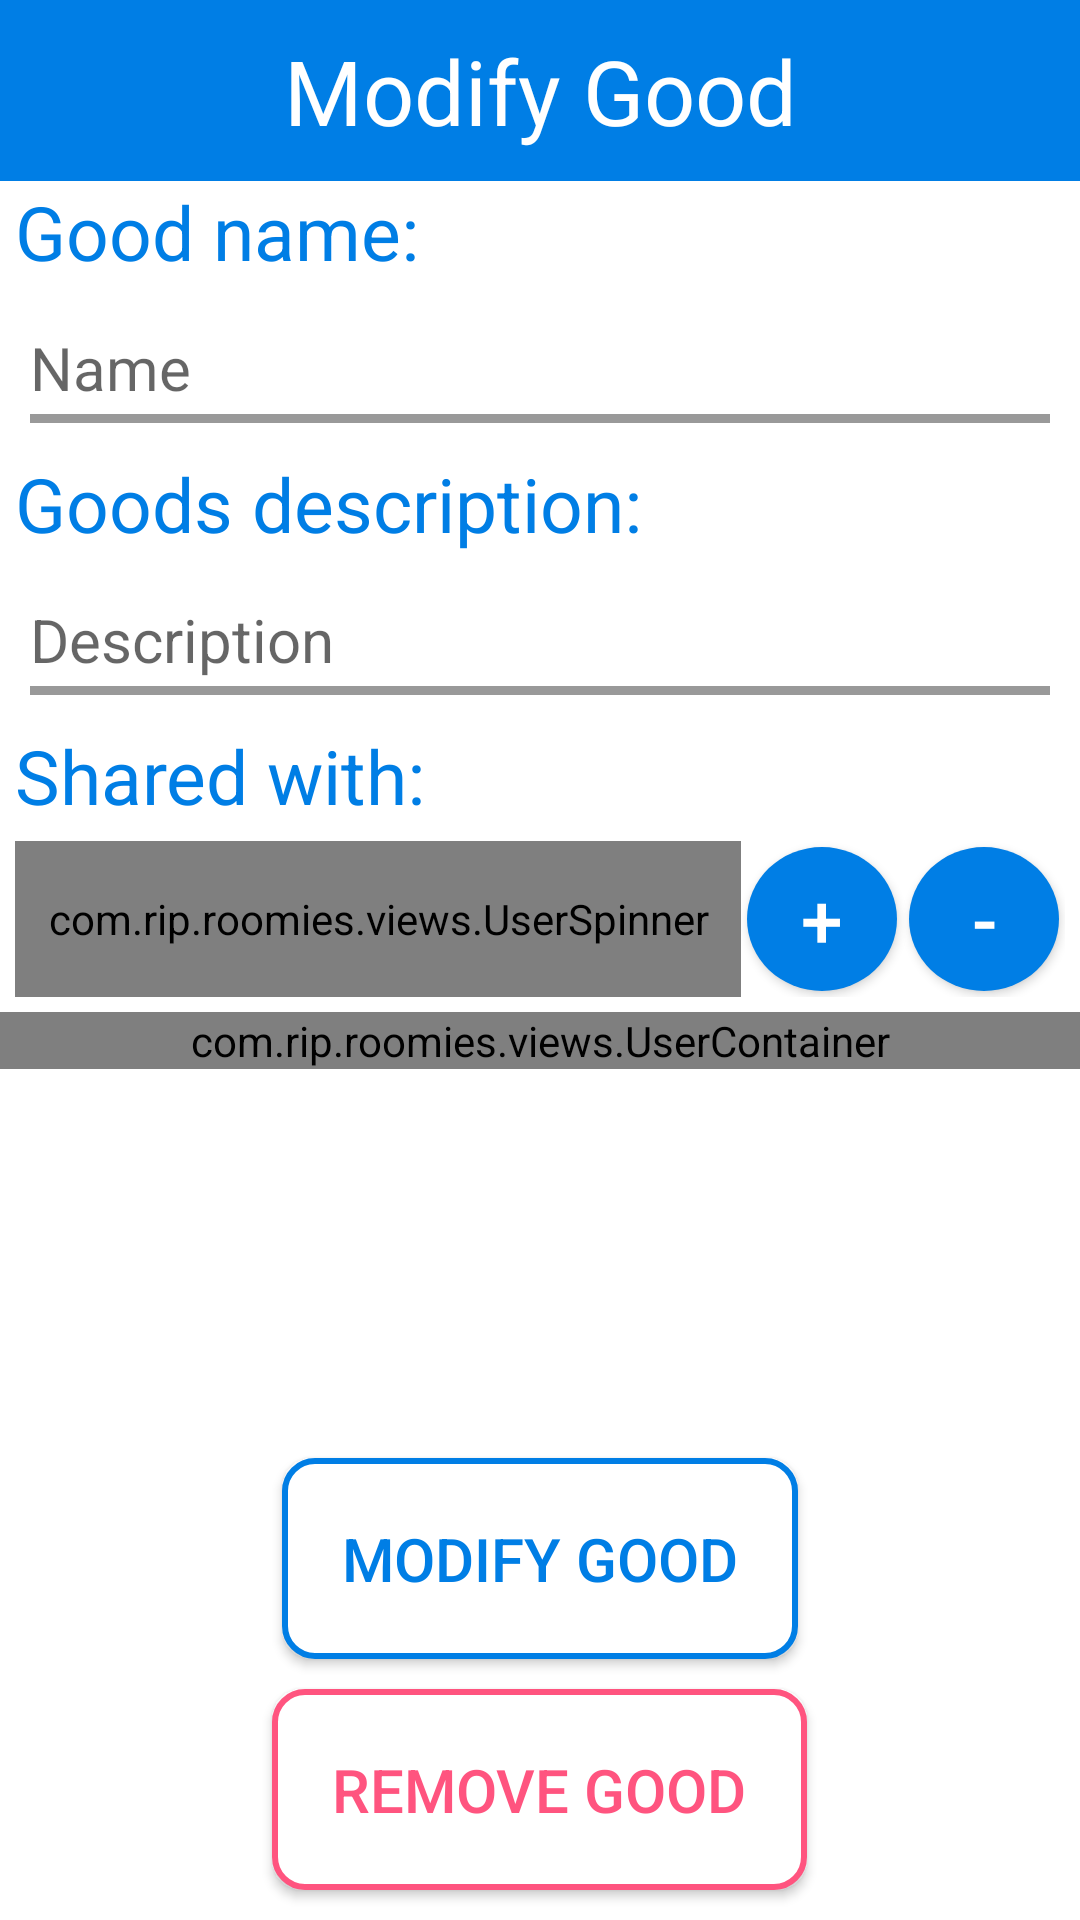

Produce the Android XML layout that renders to this screen, including the resource entries it uses.
<!-- AndroidManifest.xml: application theme AppTheme -->
<!-- res/layout/activity_modify_good.xml -->
<?xml version="1.0" encoding="utf-8"?>
<FrameLayout xmlns:android="http://schemas.android.com/apk/res/android"
    xmlns:tools="http://schemas.android.com/tools"
    android:layout_width="match_parent"
    android:layout_height="match_parent"
    android:background="@color/colorAccent"
    android:orientation="vertical"
    tools:context="com.rip.roomies.activities.duties.ModifyDuty">

    <ScrollView
        android:layout_width="match_parent"
        android:layout_height="match_parent">

        <LinearLayout xmlns:android="http://schemas.android.com/apk/res/android"
            xmlns:tools="http://schemas.android.com/tools"
            android:layout_width="match_parent"
            android:layout_height="match_parent"
            android:background="@color/colorAccent"
            android:orientation="vertical"
            tools:context="com.rip.roomies.activities.goods.ModifyGood">

            <TextView
                android:layout_width="match_parent"
                android:layout_height="wrap_content"
                android:background="@color/colorPrimary"
                android:gravity="center_horizontal"
                android:padding="10dp"
                android:text="Modify Good"
                android:textColor="@color/colorAccent"
                android:textSize="30sp" />

            <TextView
                android:layout_width="match_parent"
                android:layout_height="wrap_content"
                android:layout_marginEnd="5dp"
                android:layout_marginStart="5dp"
                android:text="Good name:"
                android:textColor="@color/colorPrimary"
                android:textSize="25dp" />

            <EditText
                android:id="@+id/good_name"
                android:layout_width="match_parent"
                android:layout_height="wrap_content"
                android:layout_margin="10dp"
                android:background="@drawable/edittextlight"
                android:hint="Name"
                android:inputType="textPersonName"
                android:paddingBottom="5dp"
                android:paddingTop="5dp"
                android:textColor="@color/black"
                android:textCursorDrawable="@null"
                android:textSize="20sp" />

            <TextView
                android:layout_width="match_parent"
                android:layout_height="wrap_content"
                android:layout_marginEnd="5dp"
                android:layout_marginStart="5dp"
                android:text="Goods description:"
                android:textColor="@color/colorPrimary"
                android:textSize="25dp" />

            <EditText
                android:id="@+id/description"
                android:layout_width="match_parent"
                android:layout_height="wrap_content"
                android:layout_margin="10dp"
                android:background="@drawable/edittextlight"
                android:hint="Description"
                android:inputType="textShortMessage|textMultiLine"
                android:maxLength="100"
                android:paddingBottom="5dp"
                android:paddingTop="5dp"
                android:textColor="@color/black"
                android:textCursorDrawable="@null"
                android:textSize="20sp" />

            <TextView
                android:layout_width="match_parent"
                android:layout_height="wrap_content"
                android:layout_marginEnd="5dp"
                android:layout_marginStart="5dp"
                android:text="Shared with: "
                android:textColor="@color/colorPrimary"
                android:textSize="25dp" />

            <LinearLayout
                android:layout_width="match_parent"
                android:layout_height="wrap_content"
                android:layout_margin="5dp"
                android:gravity="center"
                android:orientation="horizontal">

                <com.rip.roomies.views.UserSpinner
                    android:id="@+id/group_users_spinner"
                    android:layout_width="wrap_content"
                    android:layout_height="match_parent"
                    android:layout_gravity="left"
                    android:layout_weight=".77"
                    android:background="@drawable/rec_border" />


                <Button
                    android:id="@+id/add_user_btn"
                    android:layout_width="50dp"
                    android:layout_height="wrap_content"
                    android:layout_margin="2dp"
                    android:width="50dp"
                    android:background="@drawable/circleblue"
                    android:text="+"
                    android:textSize="25dp"
                    android:textColor="@color/colorAccent"/>

                <Button
                    android:id="@+id/rem_user_btn"
                    android:layout_width="50dp"
                    android:layout_height="wrap_content"
                    android:layout_margin="2dp"
                    android:background="@drawable/circleblue"
                    android:text="-"
                    android:textSize="25dp"
                    android:textColor="@color/colorAccent"/>

            </LinearLayout>

            <com.rip.roomies.views.UserContainer
                android:id="@+id/users_container"
                android:layout_width="match_parent"
                android:layout_height="match_parent" />

        </LinearLayout>
    </ScrollView>

    <LinearLayout
        android:layout_width="match_parent"
        android:layout_height="match_parent"
        android:layout_marginTop="100dp"
        android:gravity="center|bottom"
        android:orientation="vertical">

        <Button
            android:id="@+id/mod_good_btn"
            android:layout_width="wrap_content"
            android:layout_height="wrap_content"
            android:layout_marginBottom="10dp"
            android:background="@drawable/rec_border"
            android:padding="20dp"
            android:text="Modify Good"
            android:textColor="@color/colorPrimary"
            android:textSize="20sp"/>

        <Button
            android:id="@+id/rem_good_btn"
            android:layout_width="wrap_content"
            android:layout_height="wrap_content"
            android:layout_marginBottom="10dp"
            android:background="@drawable/rec_border_pink"
            android:padding="20dp"
            android:text="Remove Good"
            android:textColor="@color/pink"
            android:textSize="20sp" />
    </LinearLayout>


</FrameLayout>
<!-- resources referenced by this layout -->
<resources>
  <color name="black">#000000</color>
  <color name="colorAccent">#ffffff</color>
  <color name="colorPrimary">#007ee5</color>
  <color name="pink">#FF547F</color>
  <!-- drawable circleblue (drawable) -->
  <?xml version="1.0" encoding="utf-8"?>
  <selector xmlns:android="http://schemas.android.com/apk/res/android">
  	<item android:state_pressed="false">
  		<shape android:shape="oval">
  			<solid android:color="@color/colorPrimary"/>
  		</shape>
  	</item>
  	<item android:state_pressed="true">
  		<shape android:shape="oval">
  			<solid android:color="@color/black_overlay"/>
  		</shape>
  	</item>
  </selector>
  <!-- drawable edittextlight (drawable) -->
  <?xml version="1.0" encoding="utf-8"?>
  <layer-list xmlns:android="http://schemas.android.com/apk/res/android">
  
  	<item>
  		<shape android:shape="rectangle">
  			<solid android:color="@color/black_overlay" />
  		</shape>
  	</item>
  
  	<item android:bottom="3dp" >
  		<shape android:shape="rectangle">
  			<solid android:color="@color/colorAccent" />
  		</shape>
  	</item>
  </layer-list>
  <!-- drawable rec_border (drawable) -->
  <shape xmlns:android="http://schemas.android.com/apk/res/android">
      <stroke android:width="2dp" android:color="@color/colorPrimary"  />
      <solid android:color="@color/colorAccent" />
      <corners android:radius="10dp" />
      <padding android:left="2dp" android:top="2dp" android:right="2dp" android:bottom="2dp" /></shape>
  <!-- drawable rec_border_pink (drawable) -->
  <shape xmlns:android="http://schemas.android.com/apk/res/android">
      <stroke android:width="2dp" android:color="@color/pink"  />
      <solid android:color="@color/colorAccent" />
      <corners android:radius="10dp" />
      <padding android:left="2dp" android:top="2dp" android:right="2dp" android:bottom="2dp" /></shape>
  <style name="AppTheme" parent="Theme.AppCompat.Light.NoActionBar">
          
          <item name="colorPrimary">@color/colorPrimary</item>
          <item name="colorPrimaryDark">@color/colorPrimaryDark</item>
          <item name="colorAccent">@color/colorAccent</item>
  
      </style>
  <color name="black_overlay">#66000000</color>
  <color name="colorPrimaryDark">#5c88ac</color>
</resources>
